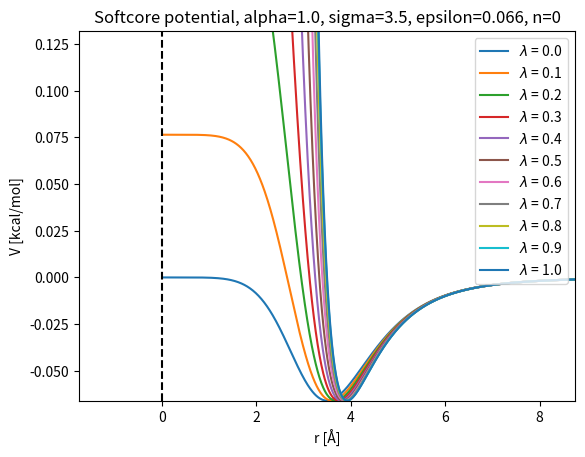
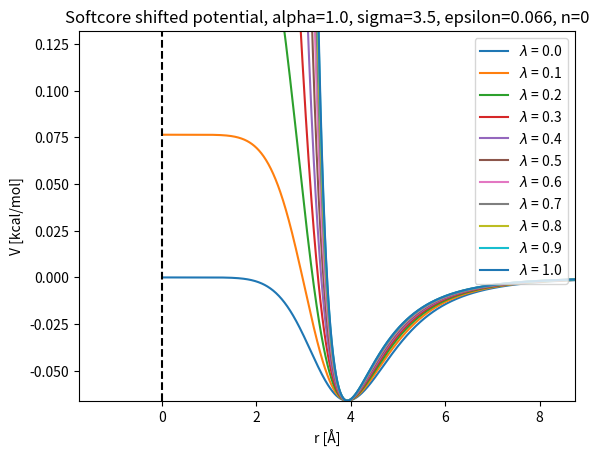

Reproduce these figures in Python, in order.
import numpy as np
import matplotlib.pyplot as plt


def softcore_potential(r, lamb, epsilon, sigma, alpha, n=1):
    """
    Parameters
    ----------
    r : np.array
        distance between the particles
    epsilon : float
        depth of the potential well
    sigma : float
        distance at which the potential is zero
    n : float
        exponent of the potential

    Returns
    -------
    V_softcore : float
        softcore potential
    """
    prefactor = 4*epsilon*lamb**n
    denom = alpha*(1-lamb)**2 + (r/sigma)**6 

    V_softcore = prefactor * (1/denom**2 - 1/denom)
    return V_softcore

def softcore_shift_potential(r, lamb, epsilon, sigma, alpha, n=1):
    r_shift = r - sigma*(2**(1/6) - (-lamb**2 + 2*lamb +1)**(1/6))
    V_softcore = softcore_potential(r_shift, lamb, epsilon, sigma, alpha, n)

    # reinforce the boundary conditions
    very_small = 1e-10
    boundary_value = softcore_potential(very_small, lamb, epsilon, sigma, alpha, n)
    V_softcore[r_shift < 0] = boundary_value

    return V_softcore

# Parameters
lambs = np.linspace(0, 1, 11)
epsilon = 1
alpha = 1.0
sigma = 3.5 # angstrom
epsilon = 0.066 # kcal/mol
exp_n = 0

r = np.linspace(0.01, 10, 1000)
V = np.zeros((len(lambs), len(r)))
V_shifted = np.zeros((len(lambs), len(r)))

for i, lamb in enumerate(lambs):
    V[i] = softcore_potential(r, lamb, epsilon, sigma, alpha, n=exp_n)
    V_shifted[i] = softcore_shift_potential(r, lamb, epsilon, sigma, alpha, n=exp_n)

# Plot:
fig, ax = plt.subplots()
for i, lamb in enumerate(lambs):
    ax.plot(r, V[i], label=f'$\lambda$ = {lamb:.1f}')
ax.axvline(x=1e-4, color='black', linestyle='--')
ax.set_xlabel('r [Å]')
ax.set_ylabel('V [kcal/mol]')
ax.set_ylim(-epsilon, 2*epsilon)
ax.set_xlim(-sigma*0.5, sigma*2.5)
ax.legend(loc = 'upper right')
ax.set_title(f'Softcore potential, alpha={alpha}, sigma={sigma}, epsilon={epsilon}, n={exp_n}')
plt.show()

# Plot:
fig, ax = plt.subplots()
for i, lamb in enumerate(lambs):
    ax.plot(r, V_shifted[i], label=f'$\lambda$ = {lamb:.1f}')
ax.axvline(x=1e-4, color='black', linestyle='--')
ax.set_xlabel('r [Å]')
ax.set_ylabel('V [kcal/mol]')
ax.set_ylim(-epsilon, 2*epsilon)
ax.set_xlim(-sigma*0.5, sigma*2.5)
ax.legend(loc = 'upper right')
ax.set_title(f'Softcore shifted potential, alpha={alpha}, sigma={sigma}, epsilon={epsilon}, n={exp_n}')
plt.show()
